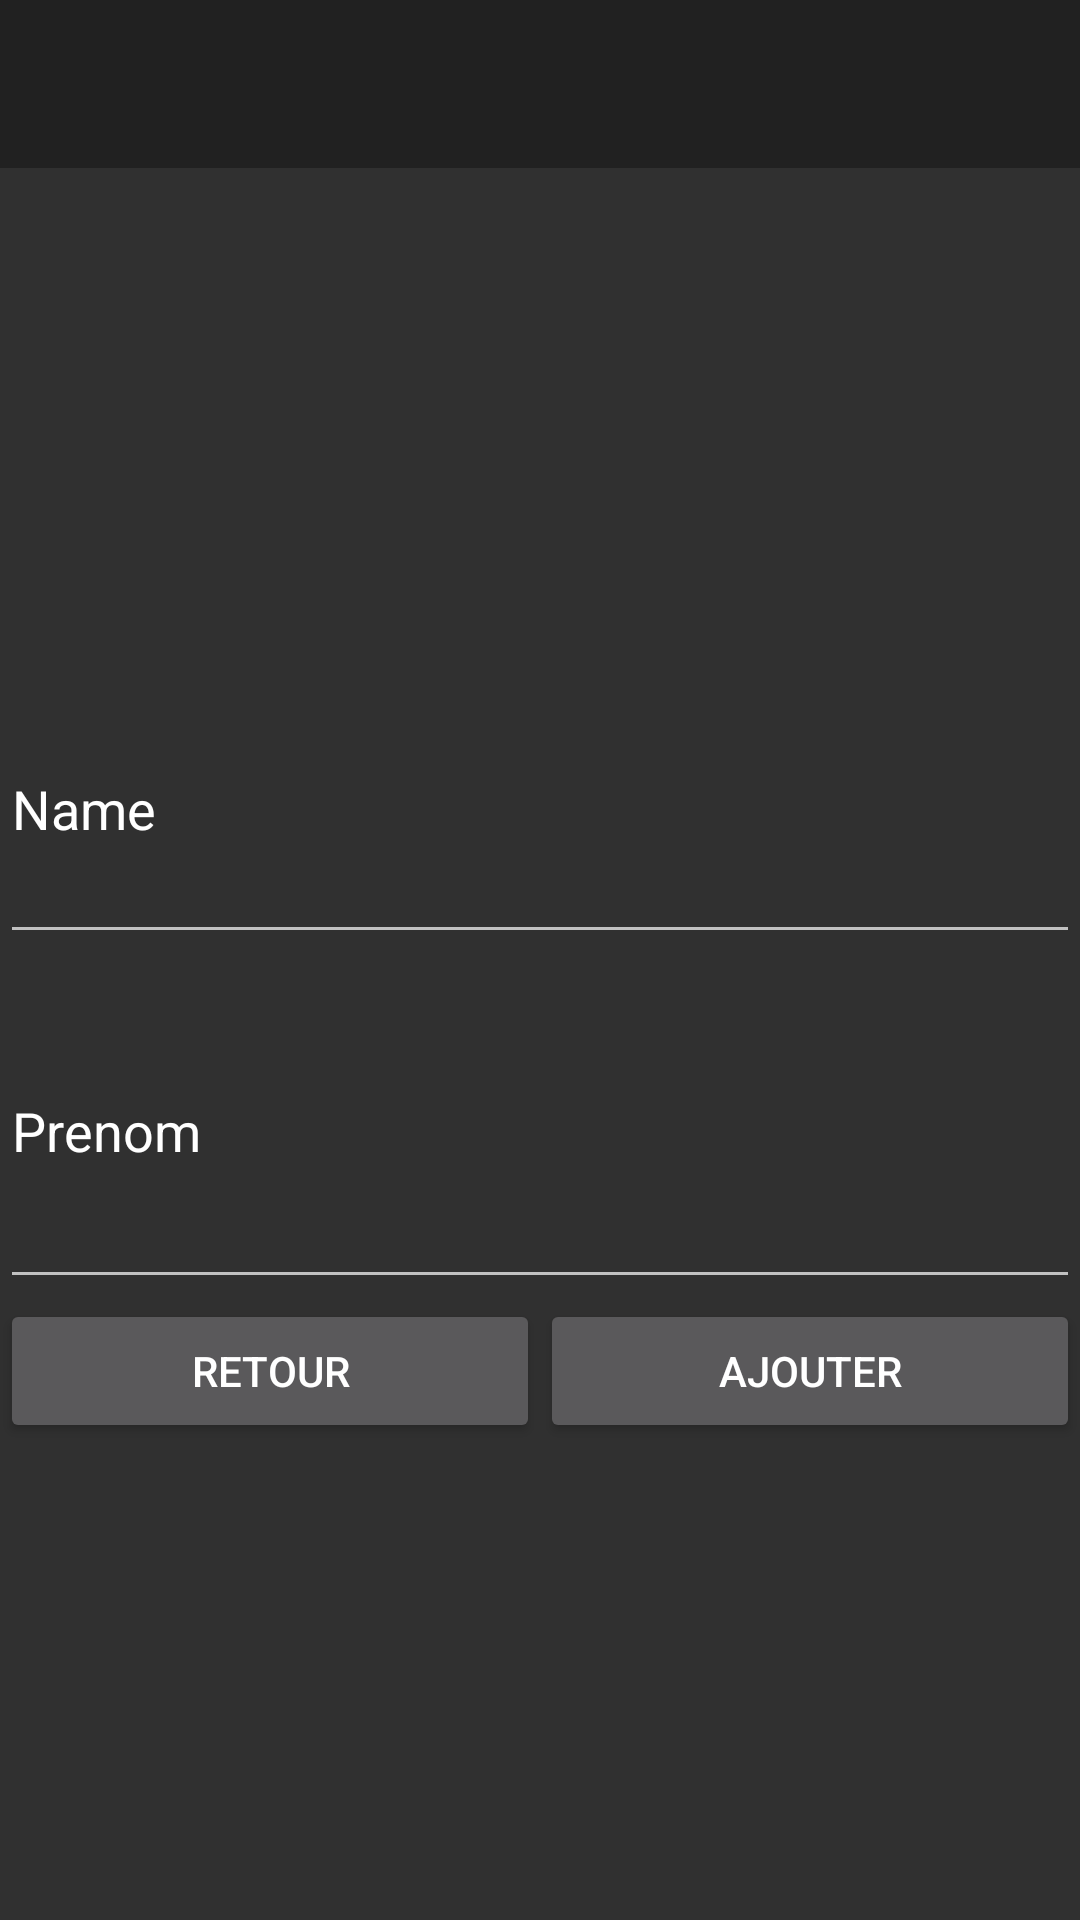

Reconstruct the res/layout file that produces this screen, plus the resources it refers to.
<!-- AndroidManifest.xml: application theme Theme.AppCompat -->
<!-- res/layout/addpatient.xml -->
<?xml version="1.0" encoding="utf-8"?>
<LinearLayout xmlns:android="http://schemas.android.com/apk/res/android"
    android:orientation="vertical"
    android:layout_width="match_parent"
    android:layout_height="match_parent">

    <androidx.appcompat.widget.Toolbar
        android:layout_width="match_parent"
        android:layout_height="?attr/actionBarSize"
        android:background="?attr/colorPrimary"
        android:id="@+id/toolbar"
        android:theme="@style/ThemeOverlay.AppCompat.ActionBar" />

    <Space
        android:layout_width="match_parent"
        android:layout_height="162dp" />

    <EditText
        android:id="@+id/nameText"
        android:layout_width="match_parent"
        android:layout_height="100dp"
        android:ems="10"
        android:inputType="text"
        android:text="@string/Name" />

    <EditText
        android:id="@+id/firstNameText"
        android:layout_width="match_parent"
        android:layout_height="115dp"
        android:ems="10"
        android:inputType="text"
        android:text="@string/FirstName" />

    <LinearLayout
        android:layout_width="match_parent"
        android:layout_height="match_parent"
        android:orientation="horizontal">

        <Button
            android:id="@+id/buttonCancel"
            android:layout_width="wrap_content"
            android:layout_height="wrap_content"
            android:layout_weight="1"
            android:text="@string/Cancel" />

        <Button
            android:id="@+id/buttonAdd"
            android:layout_width="wrap_content"
            android:layout_height="wrap_content"
            android:layout_weight="1"
            android:text="@string/Add" />
    </LinearLayout>

</LinearLayout>
<!-- resources referenced by this layout -->
<resources>
  <string name="Add">ajouter</string>
  <string name="Cancel">Retour</string>
  <string name="FirstName">Prenom</string>
  <string name="Name">Name</string>
</resources>
